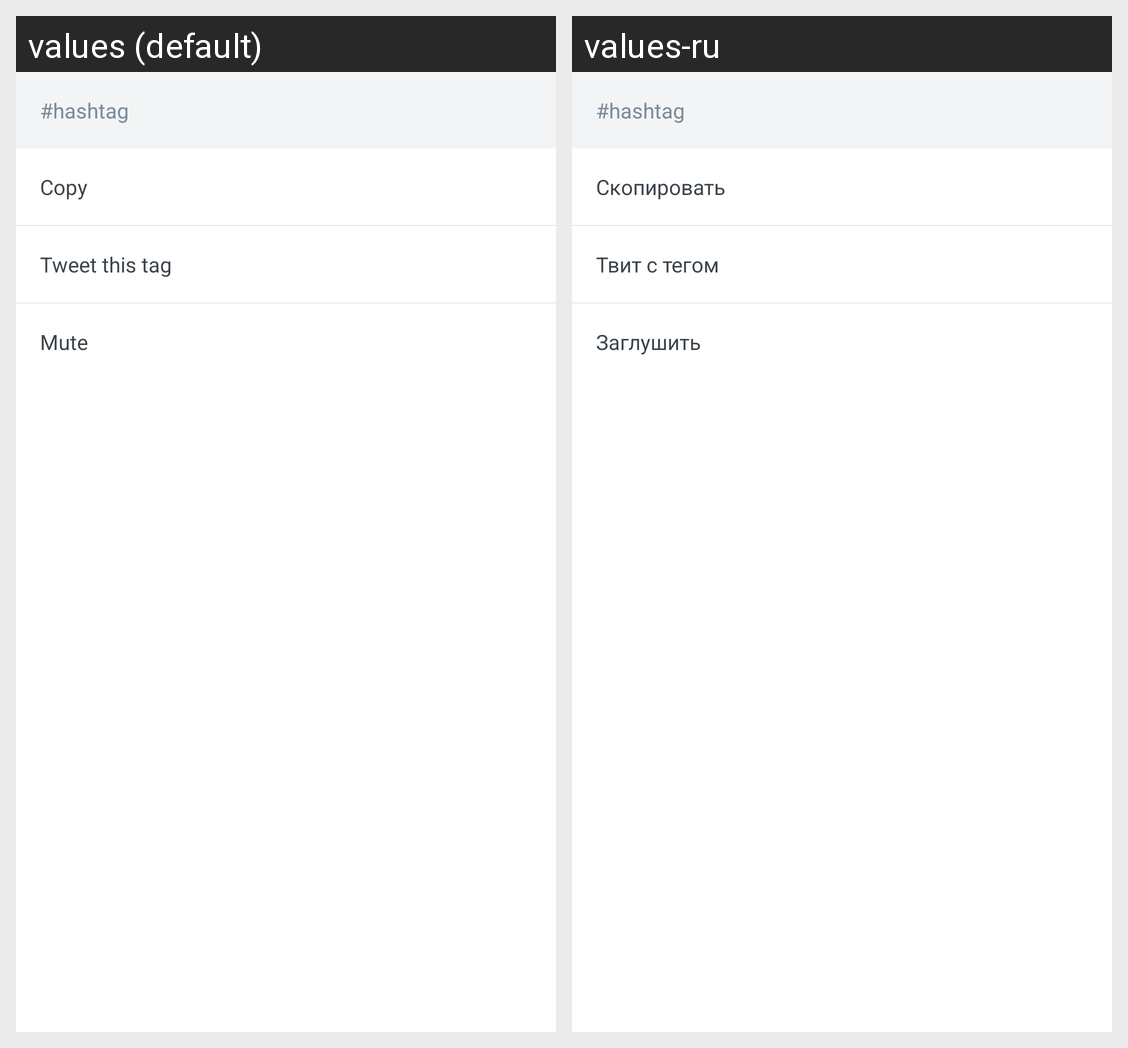

Strings drawn on this Android screen and how each of the app's shown locales translates them:
Android screen res/layout/dialog_light_hashtag.xml rendered under 2 locales, left to right: values (default), values-ru. Device: Nexus 5 (rendered at 1080×1920; each locale shown at half size, 540×960, under a caption strip naming it); theme Theme.MaterialComponents.DayNight.NoActionBar.
Strings drawn on this screen, with the default value and each locale's value (text and hints the layout hard-codes, and strings that could not be matched under every locale, appear in the picture but are not listed):

dialog_copy
  values: Copy
  values-ru: Скопировать

dialog_tweet_tag
  values: Tweet this tag
  values-ru: Твит с тегом

dialog_mute
  values: Mute
  values-ru: Заглушить
